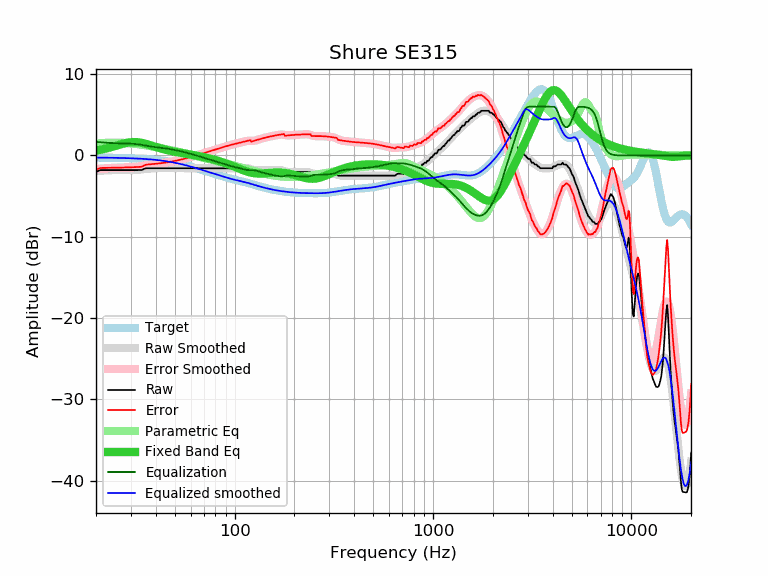

The data file committed next to this chart (first rows):
frequency, raw, error, smoothed, error_smoothed, equalization, parametric_eq, equalized_raw, equalized_smoothed, target
20, -2.03, -1.77, -1.93, -1.67, 1.67, 0.59, -0.36, -0.26, -0.26
21, -1.80, -1.53, -1.89, -1.62, 1.62, 0.69, -0.17, -0.26, -0.26
22, -1.80, -1.53, -1.85, -1.58, 1.58, 0.80, -0.21, -0.27, -0.27
23, -1.80, -1.52, -1.83, -1.55, 1.55, 0.92, -0.25, -0.27, -0.27
24, -1.80, -1.52, -1.81, -1.53, 1.53, 1.04, -0.27, -0.28, -0.28
25, -1.80, -1.51, -1.80, -1.51, 1.51, 1.17, -0.29, -0.29, -0.29
26, -1.80, -1.50, -1.79, -1.50, 1.50, 1.29, -0.30, -0.30, -0.30
27, -1.80, -1.49, -1.80, -1.49, 1.49, 1.41, -0.31, -0.31, -0.31
28, -1.80, -1.48, -1.80, -1.48, 1.48, 1.50, -0.32, -0.32, -0.32
29, -1.80, -1.47, -1.80, -1.47, 1.47, 1.58, -0.33, -0.33, -0.33
30, -1.80, -1.45, -1.80, -1.46, 1.46, 1.63, -0.34, -0.34, -0.34
31, -1.80, -1.44, -1.79, -1.43, 1.43, 1.65, -0.36, -0.36, -0.36
32, -1.80, -1.42, -1.77, -1.40, 1.40, 1.64, -0.40, -0.37, -0.37
33, -1.80, -1.41, -1.74, -1.36, 1.36, 1.60, -0.44, -0.39, -0.39
34, -1.80, -1.39, -1.71, -1.30, 1.30, 1.55, -0.49, -0.41, -0.41
35, -1.64, -1.21, -1.68, -1.25, 1.25, 1.48, -0.39, -0.43, -0.43
36, -1.57, -1.12, -1.64, -1.19, 1.19, 1.40, -0.37, -0.45, -0.45
37, -1.57, -1.10, -1.61, -1.14, 1.14, 1.31, -0.43, -0.47, -0.47
38, -1.57, -1.08, -1.58, -1.09, 1.09, 1.23, -0.47, -0.49, -0.49
39, -1.57, -1.05, -1.57, -1.05, 1.05, 1.14, -0.52, -0.52, -0.52
40, -1.57, -1.02, -1.56, -1.02, 1.02, 1.05, -0.55, -0.54, -0.54
41, -1.57, -1.00, -1.56, -0.98, 0.98, 0.98, -0.58, -0.57, -0.57
42, -1.57, -0.97, -1.56, -0.96, 0.96, 0.90, -0.61, -0.60, -0.60
43, -1.57, -0.93, -1.56, -0.93, 0.93, 0.83, -0.64, -0.63, -0.63
44, -1.57, -0.90, -1.56, -0.90, 0.90, 0.76, -0.67, -0.67, -0.67
45, -1.57, -0.87, -1.57, -0.86, 0.86, 0.70, -0.70, -0.70, -0.70
46, -1.57, -0.83, -1.57, -0.83, 0.83, 0.65, -0.74, -0.74, -0.74
47, -1.57, -0.79, -1.57, -0.79, 0.79, 0.59, -0.77, -0.78, -0.78
48, -1.57, -0.75, -1.57, -0.75, 0.75, 0.54, -0.81, -0.81, -0.81
49, -1.57, -0.71, -1.57, -0.71, 0.71, 0.50, -0.85, -0.86, -0.86
50, -1.57, -0.67, -1.57, -0.67, 0.67, 0.45, -0.90, -0.90, -0.90
51, -1.57, -0.63, -1.57, -0.63, 0.63, 0.41, -0.94, -0.94, -0.94
52, -1.57, -0.58, -1.57, -0.58, 0.58, 0.37, -0.98, -0.98, -0.98
53, -1.57, -0.54, -1.57, -0.54, 0.54, 0.34, -1.03, -1.03, -1.03
54, -1.57, -0.49, -1.57, -0.49, 0.49, 0.30, -1.08, -1.08, -1.08
55, -1.57, -0.44, -1.57, -0.44, 0.44, 0.27, -1.12, -1.12, -1.12
56, -1.57, -0.40, -1.57, -0.40, 0.40, 0.24, -1.17, -1.17, -1.17
57, -1.57, -0.35, -1.57, -0.35, 0.35, 0.20, -1.22, -1.22, -1.22
58, -1.57, -0.30, -1.57, -0.30, 0.30, 0.17, -1.27, -1.27, -1.27
59, -1.57, -0.25, -1.57, -0.25, 0.25, 0.14, -1.32, -1.32, -1.32
60, -1.57, -0.20, -1.57, -0.20, 0.20, 0.11, -1.36, -1.36, -1.36
61, -1.57, -0.15, -1.57, -0.15, 0.15, 0.08, -1.41, -1.41, -1.41
62, -1.57, -0.10, -1.57, -0.10, 0.10, 0.05, -1.46, -1.46, -1.46
63, -1.57, -0.05, -1.57, -0.05, 0.05, 0.02, -1.51, -1.51, -1.51
64, -1.57, -0.00, -1.57, -0.00, 0.00, -0.01, -1.56, -1.56, -1.56
65, -1.57, 0.04, -1.57, 0.04, -0.04, -0.05, -1.61, -1.61, -1.61
66, -1.57, 0.09, -1.57, 0.09, -0.09, -0.08, -1.66, -1.66, -1.66
67, -1.57, 0.14, -1.57, 0.14, -0.14, -0.11, -1.71, -1.71, -1.71
68, -1.57, 0.19, -1.57, 0.19, -0.19, -0.14, -1.76, -1.76, -1.76
69, -1.57, 0.24, -1.57, 0.24, -0.24, -0.18, -1.81, -1.81, -1.81
70, -1.57, 0.29, -1.57, 0.29, -0.29, -0.21, -1.85, -1.85, -1.85
71, -1.57, 0.33, -1.57, 0.33, -0.33, -0.24, -1.90, -1.90, -1.90
72, -1.57, 0.38, -1.57, 0.38, -0.38, -0.28, -1.95, -1.95, -1.95
73, -1.57, 0.43, -1.57, 0.43, -0.43, -0.31, -1.99, -1.99, -1.99
74, -1.57, 0.47, -1.57, 0.47, -0.47, -0.35, -2.04, -2.04, -2.04
75, -1.57, 0.52, -1.57, 0.52, -0.52, -0.38, -2.08, -2.08, -2.08
76, -1.57, 0.56, -1.57, 0.56, -0.56, -0.42, -2.13, -2.13, -2.13
77, -1.57, 0.60, -1.57, 0.60, -0.60, -0.45, -2.17, -2.17, -2.17
78, -1.57, 0.65, -1.57, 0.65, -0.65, -0.49, -2.22, -2.22, -2.21
79, -1.57, 0.69, -1.57, 0.69, -0.69, -0.53, -2.26, -2.26, -2.26
... 553 more rows
